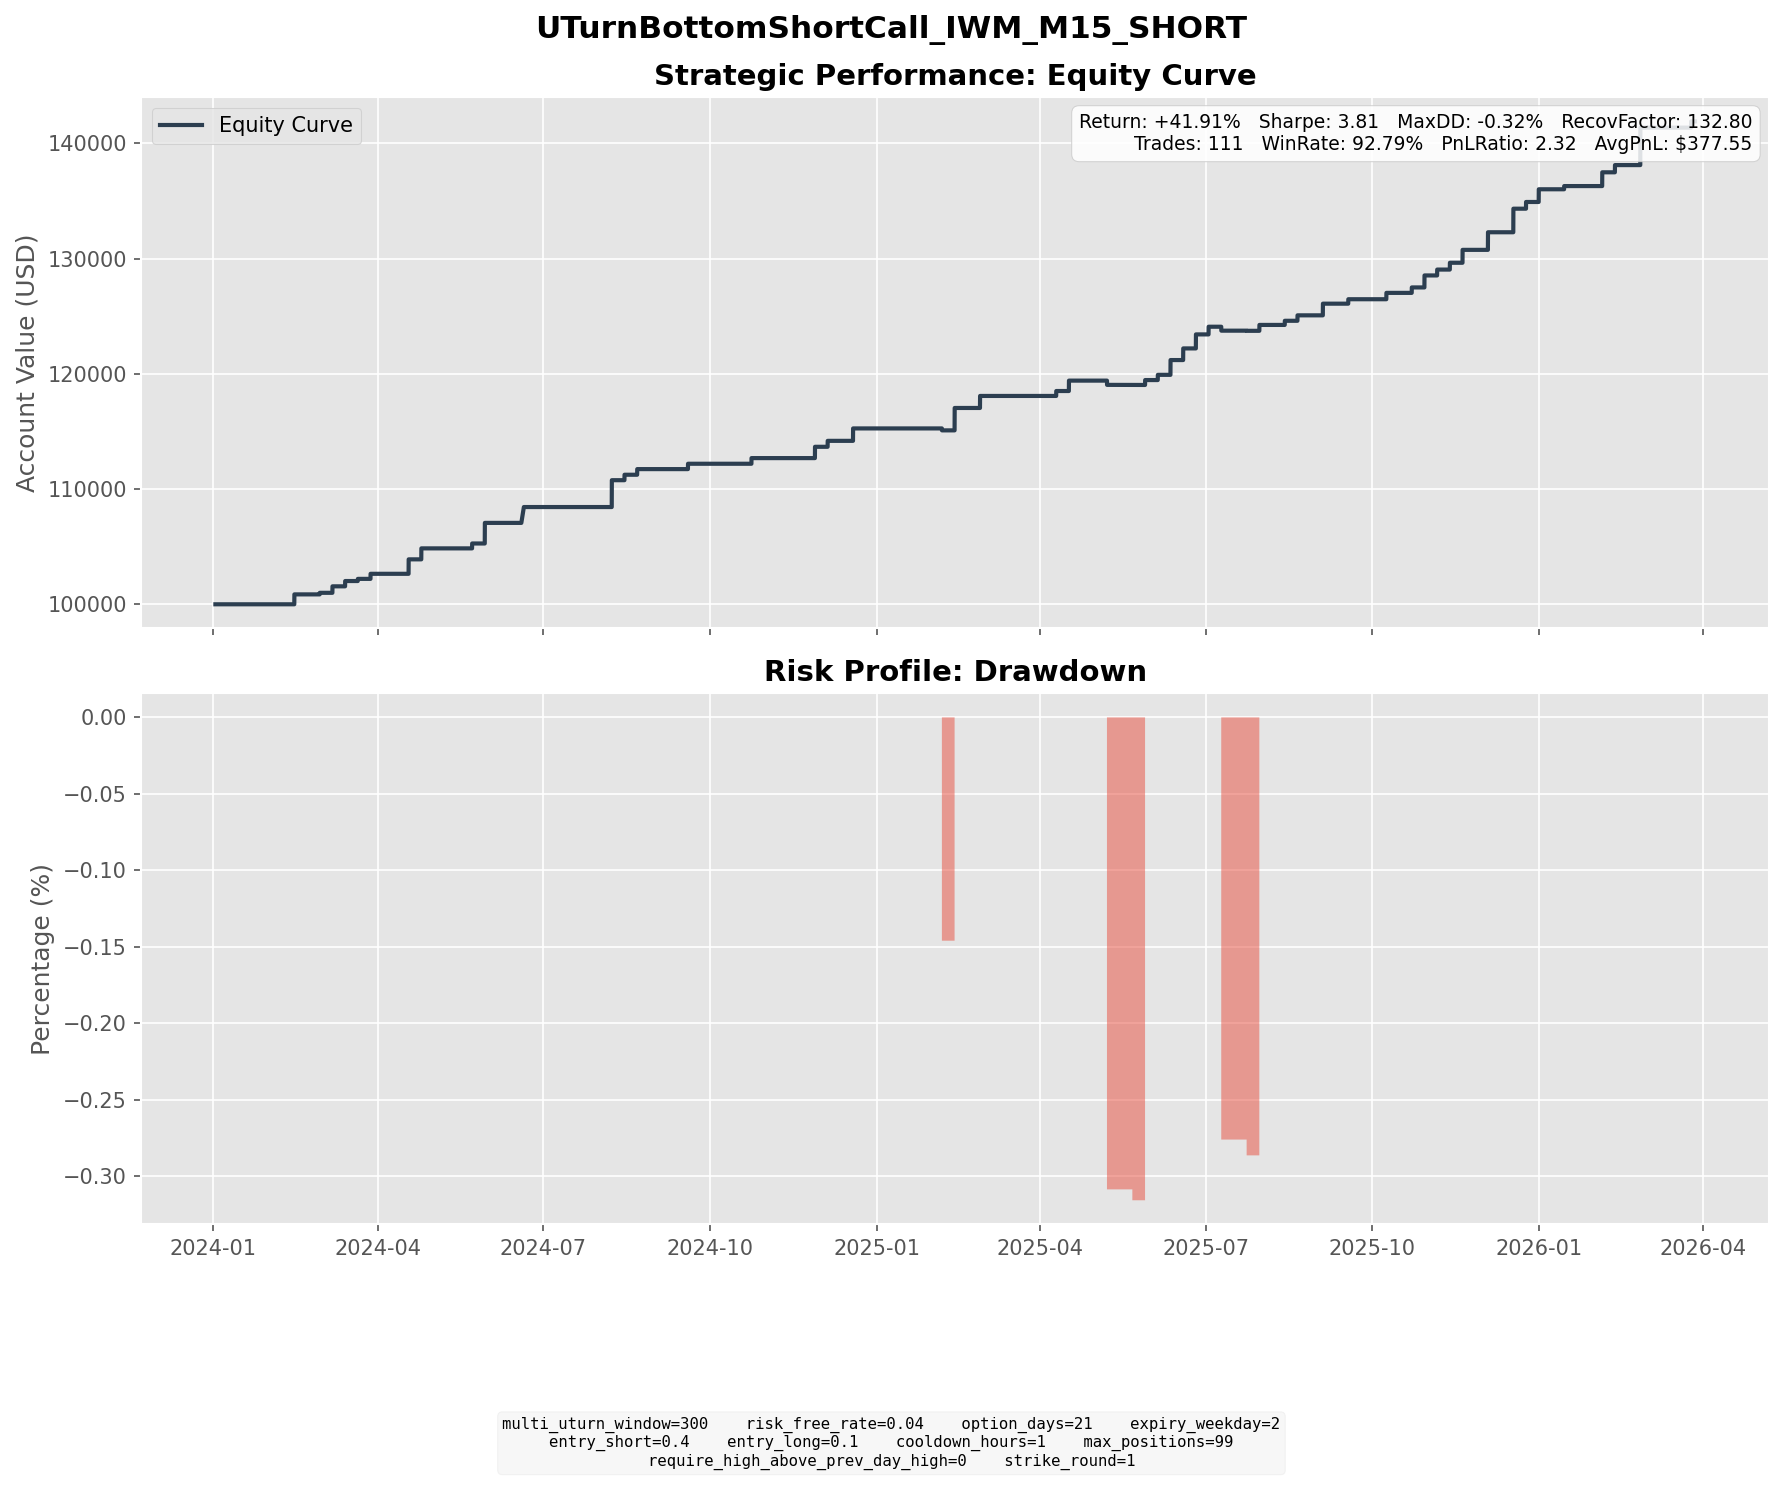

The table this chart was drawn from, first rows:
entry_dt, lock_dt, lock_reason, settlement_dt, close_reason, k1, k2, short_prem, long_prem, net_credit, short_settle, long_settle, final_pnl
2024-01-19 04:30:00, 2024-01-19 04:30:00, direct_entry, 2024-02-14 16:00:00, expiry, 195, 215, 5.49, 0.9385, 4.551, 4.48, 0.0000, 0.0714
2024-01-19 16:45:00, 2024-01-19 16:45:00, direct_entry, 2024-02-14 16:00:00, expiry, 197, 216, 5.305, 0.9873, 4.317, 2.48, 0.0000, 1.837
2024-01-22 08:00:00, 2024-01-22 08:00:00, direct_entry, 2024-02-14 16:00:00, expiry, 198, 216, 5.025, 0.9360, 4.089, 1.48, 0.0000, 2.609
2024-01-22 16:45:00, 2024-01-22 16:45:00, direct_entry, 2024-02-14 16:00:00, expiry, 201, 219, 5.023, 0.9441, 4.079, 0.0000, 0.0000, 4.079
2024-02-02 15:30:00, 2024-02-02 15:30:00, direct_entry, 2024-02-28 16:00:00, expiry, 199, 219, 5.425, 0.9371, 4.487, 3.12, 0.0000, 1.367
2024-02-09 06:30:00, 2024-02-09 06:30:00, direct_entry, 2024-03-06 16:00:00, expiry, 202, 222, 5.328, 0.9445, 4.383, 3.25, 0.0000, 1.133
2024-02-12 12:15:00, 2024-02-12 12:15:00, direct_entry, 2024-03-06 16:00:00, expiry, 207, 227, 5.384, 0.8915, 4.493, 0.0000, 0.0000, 4.493
2024-02-15 10:30:00, 2024-02-15 10:30:00, direct_entry, 2024-03-13 16:00:00, expiry, 207, 228, 5.574, 0.9757, 4.598, 0.0000, 0.0000, 4.598
2024-02-23 09:30:00, 2024-02-23 09:30:00, direct_entry, 2024-03-20 16:00:00, expiry, 204, 224, 5.464, 0.9915, 4.473, 2.6, 0.0000, 1.873
2024-03-04 07:15:00, 2024-03-04 07:15:00, direct_entry, 2024-03-27 16:00:00, expiry, 212, 232, 5.316, 0.9149, 4.401, 0.0000, 0.0000, 4.401
2024-03-27 12:00:00, 2024-03-27 12:00:00, direct_entry, 2024-04-17 16:00:00, expiry, 212, 231, 5.139, 0.8885, 4.25, 0.0000, 0.0000, 4.25
2024-03-27 13:00:00, 2024-03-27 13:00:00, direct_entry, 2024-04-17 16:00:00, expiry, 213, 231, 4.945, 0.9396, 4.006, 0.0000, 0.0000, 4.006
2024-03-27 16:45:00, 2024-03-27 16:45:00, direct_entry, 2024-04-17 16:00:00, expiry, 214, 233, 5.193, 0.9085, 4.284, 0.0000, 0.0000, 4.284
2024-03-28 08:00:00, 2024-03-28 08:00:00, direct_entry, 2024-04-24 16:00:00, expiry, 215, 237, 5.86, 1.017, 4.843, 0.0000, 0.0000, 4.843
2024-03-28 12:15:00, 2024-03-28 12:15:00, direct_entry, 2024-04-24 16:00:00, expiry, 217, 238, 5.785, 1.103, 4.682, 0.0000, 0.0000, 4.682
2024-04-29 11:15:00, 2024-04-29 11:15:00, direct_entry, 2024-05-22 16:00:00, expiry, 204, 223, 5.2, 0.9206, 4.279, 2.6, 0.0000, 1.679
2024-04-29 13:45:00, 2024-04-29 13:45:00, direct_entry, 2024-05-22 16:00:00, expiry, 205, 224, 5.044, 0.8830, 4.161, 1.6, 0.0000, 2.561
2024-05-02 15:30:00, 2024-05-02 15:30:00, direct_entry, 2024-05-29 16:00:00, expiry, 204, 225, 5.694, 0.9785, 4.715, 0.0000, 0.0000, 4.715
2024-05-03 17:30:00, 2024-05-03 17:30:00, direct_entry, 2024-05-29 16:00:00, expiry, 207, 227, 5.495, 1.011, 4.484, 0.0000, 0.0000, 4.484
2024-05-06 06:15:00, 2024-05-06 06:15:00, direct_entry, 2024-05-29 16:00:00, expiry, 208, 227, 5.26, 0.9712, 4.289, 0.0000, 0.0000, 4.289
2024-05-07 12:30:00, 2024-05-07 12:30:00, direct_entry, 2024-05-29 16:00:00, expiry, 210, 229, 5.359, 0.9684, 4.391, 0.0000, 0.0000, 4.391
2024-05-24 10:30:00, 2024-05-24 10:30:00, direct_entry, 2024-06-20 04:00:00, expiry, 209, 230, 5.82, 1.024, 4.797, 0.0000, 0.0000, 4.797
2024-05-24 18:00:00, 2024-05-24 18:00:00, direct_entry, 2024-06-20 04:00:00, expiry, 210, 231, 5.749, 1.002, 4.747, 0.0000, 0.0000, 4.747
2024-05-28 09:30:00, 2024-05-28 09:30:00, direct_entry, 2024-06-20 04:00:00, expiry, 211, 230, 5.131, 0.9182, 4.212, 0.0000, 0.0000, 4.212
2024-07-12 05:30:00, 2024-07-12 05:30:00, direct_entry, 2024-08-07 16:00:00, expiry, 218, 239, 5.729, 1.072, 4.657, 0.0000, 0.0000, 4.657
2024-07-15 12:00:00, 2024-07-15 12:00:00, direct_entry, 2024-08-07 16:00:00, expiry, 222, 242, 5.565, 1.043, 4.523, 0.0000, 0.0000, 4.523
2024-07-16 07:00:00, 2024-07-16 07:00:00, direct_entry, 2024-08-07 16:00:00, expiry, 224, 245, 5.662, 0.9552, 4.707, 0.0000, 0.0000, 4.707
2024-07-16 12:15:00, 2024-07-16 12:15:00, direct_entry, 2024-08-07 16:00:00, expiry, 227, 248, 5.635, 0.9603, 4.675, 0.0000, 0.0000, 4.675
2024-07-16 15:30:00, 2024-07-16 15:30:00, direct_entry, 2024-08-07 16:00:00, expiry, 229, 250, 5.726, 0.9920, 4.734, 0.0000, 0.0000, 4.734
2024-07-23 07:15:00, 2024-07-23 07:15:00, direct_entry, 2024-08-14 16:00:00, expiry, 225, 246, 5.703, 0.9720, 4.731, 0.0000, 0.0000, 4.731
2024-07-29 08:00:00, 2024-07-29 08:00:00, direct_entry, 2024-08-21 16:00:00, expiry, 231, 253, 5.893, 1.002, 4.891, 0.0000, 0.0000, 4.891
2024-08-26 05:30:00, 2024-08-26 05:30:00, direct_entry, 2024-09-18 16:00:00, expiry, 227, 248, 5.666, 1.015, 4.651, 0.0000, 0.0000, 4.651
2024-09-26 09:30:00, 2024-09-26 09:30:00, direct_entry, 2024-10-23 16:00:00, expiry, 226, 248, 6.042, 1.145, 4.897, 0.0000, 0.0000, 4.897
2024-11-06 06:15:00, 2024-11-06 06:15:00, direct_entry, 2024-11-27 16:00:00, expiry, 243, 265, 5.888, 1.006, 4.882, 0.0000, 0.0000, 4.882
2024-11-06 15:30:00, 2024-11-06 15:30:00, direct_entry, 2024-11-27 16:00:00, expiry, 242, 264, 5.935, 0.9965, 4.939, 0.0000, 0.0000, 4.939
2024-11-11 12:15:00, 2024-11-11 12:15:00, direct_entry, 2024-12-04 16:00:00, expiry, 247, 270, 6.266, 1.105, 5.16, 0.0000, 0.0000, 5.16
2024-11-21 13:45:00, 2024-11-21 13:45:00, direct_entry, 2024-12-18 16:00:00, expiry, 241, 265, 6.562, 1.194, 5.369, 0.0000, 0.0000, 5.369
2024-11-22 13:15:00, 2024-11-22 13:15:00, direct_entry, 2024-12-18 16:00:00, expiry, 244, 268, 6.6, 1.19, 5.41, 0.0000, 0.0000, 5.41
2025-01-14 09:45:00, 2025-01-14 09:45:00, direct_entry, 2025-02-05 16:00:00, expiry, 223, 244, 5.743, 0.9648, 4.778, 6.46, 0.0000, -1.682
2025-01-17 09:30:00, 2025-01-17 09:30:00, direct_entry, 2025-02-12 16:00:00, expiry, 232, 255, 6.104, 1.074, 5.03, 0.0000, 0.0000, 5.03
2025-01-21 10:00:00, 2025-01-21 10:00:00, direct_entry, 2025-02-12 16:00:00, expiry, 232, 253, 5.765, 1.031, 4.734, 0.0000, 0.0000, 4.734
2025-01-21 12:30:00, 2025-01-21 12:30:00, direct_entry, 2025-02-12 16:00:00, expiry, 234, 255, 5.784, 1.046, 4.739, 0.0000, 0.0000, 4.739
2025-01-21 13:30:00, 2025-01-21 13:30:00, direct_entry, 2025-02-12 16:00:00, expiry, 234, 256, 5.915, 0.9815, 4.933, 0.0000, 0.0000, 4.933
2025-01-30 15:00:00, 2025-01-30 15:00:00, direct_entry, 2025-02-26 16:00:00, expiry, 235, 259, 6.514, 1.135, 5.379, 0.0000, 0.0000, 5.379
2025-01-31 08:30:00, 2025-01-31 08:30:00, direct_entry, 2025-02-26 16:00:00, expiry, 235, 258, 6.166, 1.113, 5.053, 0.0000, 0.0000, 5.053
2025-03-19 15:15:00, 2025-03-19 15:15:00, direct_entry, 2025-04-09 16:00:00, expiry, 210, 229, 5.157, 0.8755, 4.282, 0.0000, 0.0000, 4.282
2025-03-24 11:30:00, 2025-03-24 11:30:00, direct_entry, 2025-04-16 16:00:00, expiry, 213, 233, 5.347, 0.9238, 4.423, 0.0000, 0.0000, 4.423
2025-03-24 16:15:00, 2025-03-24 16:15:00, direct_entry, 2025-04-16 16:00:00, expiry, 213, 233, 5.57, 0.9751, 4.595, 0.0000, 0.0000, 4.595
2025-04-14 09:30:00, 2025-04-14 09:30:00, direct_entry, 2025-05-07 16:00:00, expiry, 190, 207, 4.71, 0.8926, 3.817, 7.5, 0.0000, -3.683
2025-04-30 18:00:00, 2025-04-30 18:00:00, direct_entry, 2025-05-21 16:00:00, expiry, 199, 217, 4.785, 0.8003, 3.985, 4.07, 0.0000, -0.0851
2025-05-01 06:15:00, 2025-05-01 06:15:00, direct_entry, 2025-05-28 16:00:00, expiry, 200, 221, 5.659, 0.9516, 4.707, 5.5, 0.0000, -0.7928
2025-05-02 09:45:00, 2025-05-02 09:45:00, direct_entry, 2025-05-28 16:00:00, expiry, 203, 223, 5.568, 1.012, 4.556, 2.5, 0.0000, 2.056
2025-05-02 11:15:00, 2025-05-02 11:15:00, direct_entry, 2025-05-28 16:00:00, expiry, 204, 224, 5.488, 0.9956, 4.492, 1.5, 0.0000, 2.992
2025-05-13 12:45:00, 2025-05-13 12:45:00, direct_entry, 2025-06-04 16:00:00, expiry, 213, 233, 5.442, 0.9118, 4.53, 0.0000, 0.0000, 4.53
2025-05-15 16:45:00, 2025-05-15 16:45:00, direct_entry, 2025-06-11 16:00:00, expiry, 213, 235, 5.928, 1.009, 4.92, 0.6100, 0.0000, 4.309
2025-05-16 15:30:00, 2025-05-16 15:30:00, direct_entry, 2025-06-11 16:00:00, expiry, 215, 236, 5.694, 1.027, 4.667, 0.0000, 0.0000, 4.667
2025-05-20 14:15:00, 2025-05-20 14:15:00, direct_entry, 2025-06-11 16:00:00, expiry, 213, 233, 5.349, 0.8861, 4.463, 0.6100, 0.0000, 3.853
2025-05-23 15:15:00, 2025-05-23 15:15:00, direct_entry, 2025-06-18 16:00:00, expiry, 207, 228, 5.747, 0.9833, 4.764, 2.86, 0.0000, 1.904
2025-05-27 06:45:00, 2025-05-27 06:45:00, direct_entry, 2025-06-18 16:00:00, expiry, 211, 230, 5.048, 0.9003, 4.148, 0.0000, 0.0000, 4.148
2025-05-28 09:30:00, 2025-05-28 09:30:00, direct_entry, 2025-06-18 16:00:00, expiry, 212, 230, 5.004, 0.9546, 4.049, 0.0000, 0.0000, 4.049
... 51 more rows
